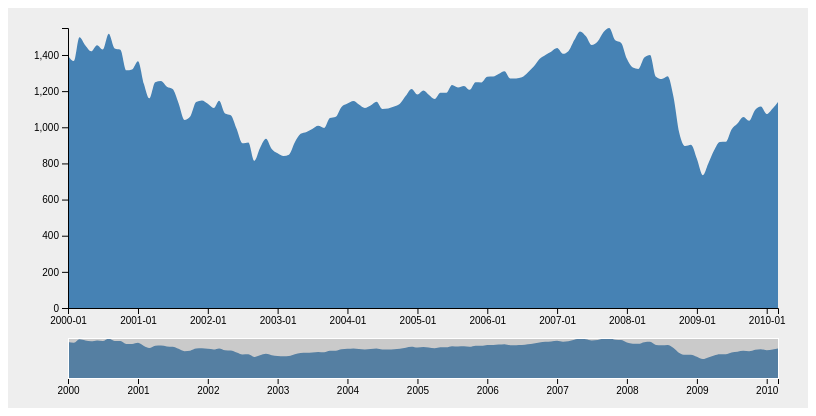
D3 v4 page, settled after 360 driven frames (6 s of simulated time); the page loaded 1 data file(s).


        // 获取svg信息
        var svg = d3.select('.svg_zoom')
            width = svg.attr('width'),
            height = svg.attr('height'),
            padding = {top: 20, right: 30, bottom: 100, left: 60},
            zoom_w = width - padding.left - padding.right,
            zoom_h = height - padding.top - padding.bottom,
            brush_padding = {top: 330, bottom: 30},
            brush_h = height - brush_padding.top - brush_padding.bottom;

        // 定义路径
        svg.append("defs")
            .append("clipPath")
            .attr("id", "clip")
            .append("rect")
            .attr("width", zoom_w)
            .attr("height", zoom_h);

        // 创建容器
        var zoom_g = svg.append('g')
                    .attr('transform', 'translate(' + padding.left + ',' + padding.top + ')');

        var brush_g = svg.append('g')
                    .attr('transform', 'translate(' + padding.left + ',' + brush_padding.top + ')');

        // 定义时间格式
        var parseDate = d3.timeParse('%Y-%m');   // 时间格式与csv数据的date相对应, 如2009-01

        // 定义比例尺
        var x = d3.scaleTime().range([0, zoom_w]),           // 时间比例尺
            y = d3.scaleLinear().range([zoom_h, 0]);

        var x2 = d3.scaleTime().range([0, zoom_w]),
            y2 = d3.scaleLinear().range([brush_h, 0]);


        // 定义坐标轴
        var xAxis = d3.axisBottom(x)
                        .tickFormat(d3.timeFormat("%Y-%m")),
            yAxis = d3.axisLeft(y);

        var xAxis2 = d3.axisBottom(x2);

        // 定义刷子
        var brush = d3.brushX()
                    .extent([[0, 0], [zoom_w, brush_h]])
                    .on("brush end", brushed);

        function brushed() {
             if (d3.event.sourceEvent && d3.event.sourceEvent.type === "zoom") return; 

            var s = d3.event.selection || x2.range();
            x.domain(s.map(x2.invert, x2));

            zoom_g.select(".area").attr("d", area);         // 重新绘图
            zoom_g.select(".axis--x").call(xAxis);

            svg.select(".zoom").call(zoom.transform,        // 矩形框需要重新定义 zoom
                                    d3.zoomIdentity
                                      .scale(zoom_w / (s[1] - s[0]))
                                      .translate(-s[0], 0));
        }


        // 定义缩放图
        var zoom = d3.zoom()
                    .scaleExtent([1, 32])                           // 缩放范围
                    .translateExtent([[0, 0], [zoom_w, zoom_h]])    // 平移区间 以[[x0, y0], [x1, y1]]表示
                    .extent([[0, 0], [zoom_w, zoom_h]])             // 视口的范围 以[[x0, y0], [x1, y1]]表示
                    .on('zoom', zoomed);

        function zoomed() {
            if (d3.event.sourceEvent && d3.event.sourceEvent.type === "brush") return;

            var t = d3.event.transform;                     // t.k 缩放因子
            x.domain(t.rescaleX(x2).domain());              // 缩放后，重新定义x的定义域

            zoom_g.select(".area").attr("d", area);         // 重新绘图
            zoom_g.select(".axis-x").call(xAxis);

            brush_g.select(".brush").call(brush.move, x.range().map(t.invertX, t));   // 移动刷子的位置
        }


        // 定义area生成器
        var area = d3.area()
                    .curve(d3.curveMonotoneX)               // d3.curveMonotoneX 为线条的连接方式
                    .x(function(d) { return x(d.date); })   // x0,x1都是时间轴
                    .y0(zoom_h)                             // y0 为zoom_h ，在横坐标上
                    .y1(function(d) { return y(d.price); });// y1 为price的高度

        var area2 = d3.area()
                    .curve(d3.curveMonotoneX)
                    .x(function(d) { return x2(d.date); })
                    .y0(brush_h)
                    .y1(function(d) { return y2(d.price); });


        // 加载csv数据
        d3.csv('dataset/price.csv', type, function(error, data) {
            if (error) throw error;
            // console.log(data);

            // 添加比列尺的定义域
            x.domain(d3.extent(data, function(d) { return d.date; }));
            y.domain([0, d3.max(data, function(d) { return d.price; })]);

            x2.domain(x.domain());
            y2.domain(y.domain());

            // 绘画图形
            draw(data);

        });

        //在加载csv数据时，先处理数据 
        function type(d) {
            d.date = parseDate(d.date);    // 转化成定义域的时间格式
            d.price = +d.price;
            return d;
        }

        function draw(data){
            // 绘画面积路径
            zoom_g.append('path')
                  .datum(data)
                  .attr('class', 'area')
                  .attr('d', area);

            brush_g.append("path")
                  .datum(data)
                  .attr("class", "area")
                  .attr("d", area2);                  

            // 绘画坐标轴
            zoom_g.append('g')
                  .attr('class', 'axis axis-x')
                  .attr('transform', 'translate(0,' + zoom_h + ')')
                  .call(xAxis);

            zoom_g.append('g')
                  .attr('class', 'axis axis-y')
                  .call(yAxis);

            brush_g.append("g")
                  .attr("class", "axis axis-x")
                  .attr("transform", "translate(0," + brush_h + ")")
                  .call(xAxis2);


            // brush
            brush_g.append("g")
                  .attr("class", "brush")
                  .call(brush)
                  .call(brush.move, x.range());

            // zoom
            svg.append("rect")
                  .attr("class", "zoom")
                  .attr("width", zoom_w)
                  .attr("height", zoom_h)
                  .attr("transform", "translate(" + padding.left + "," + padding.top + ")")
                  .call(zoom);
        }



   

### data: dataset/price.csv
date, price
2000-01, 1394
2000-02, 1366
2000-03, 1499
2000-04, 1452
2000-05, 1421
2000-06, 1455
2000-07, 1431
2000-08, 1518
2000-09, 1437
2000-10, 1429
2000-11, 1315
2000-12, 1320
2001-01, 1366
2001-02, 1240
2001-03, 1160
2001-04, 1249
2001-05, 1256
2001-06, 1224
2001-07, 1211
2001-08, 1134
2001-09, 1041
2001-10, 1060
2001-11, 1139
2001-12, 1148
2002-01, 1130
2002-02, 1107
2002-03, 1147
2002-04, 1077
2002-05, 1067
2002-06, 989.8
2002-07, 911.6
2002-08, 916.1
2002-09, 815.3
2002-10, 885.8
2002-11, 936.3
2002-12, 879.8
2003-01, 855.7
2003-02, 841.1
2003-03, 848.2
2003-04, 916.9
2003-05, 963.6
2003-06, 974.5
2003-07, 990.3
2003-08, 1008
2003-09, 996
2003-10, 1051
2003-11, 1058
2003-12, 1112
2004-01, 1131
2004-02, 1145
2004-03, 1126
2004-04, 1107
2004-05, 1121
2004-06, 1141
2004-07, 1102
2004-08, 1104
2004-09, 1115
2004-10, 1130
2004-11, 1174
2004-12, 1212
... 63 more rows